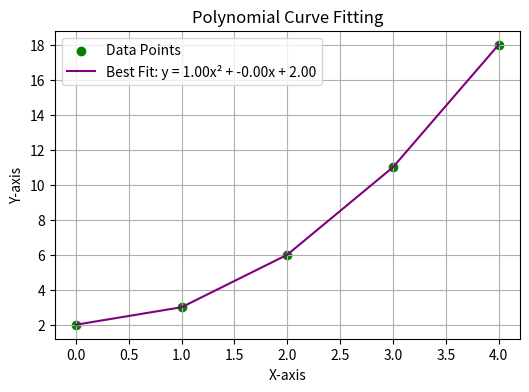

Reproduce this figure in Python.
import numpy as np
import matplotlib.pyplot as plt

# Task 2: Polynomial Curve Fitting
x = np.array([0, 1, 2, 3, 4])
y = np.array([2, 3, 6, 11, 18])

# Compute coefficients a, b, c
coeff = np.polyfit(x, y, 2)
a, b, c = coeff
fit = a * x**2 + b * x + c

# Output results
print("Task 2: Polynomial Curve Fitting")
print(f"Coefficients:\n  a = {a:.2f}\n  b = {b:.2f}\n  c = {c:.2f}")
print("Fitted Curve: y =", a, "* x^2 +", b, "* x +", c)

# Plot Polynomial Fit
plt.figure(figsize=(6, 4))
plt.scatter(x, y, color='green', label='Data Points')
plt.plot(x, fit, label=f'Best Fit: y = {a:.2f}x² + {b:.2f}x + {c:.2f}', color='purple')
plt.xlabel('X-axis')
plt.ylabel('Y-axis')
plt.title('Polynomial Curve Fitting')
plt.legend()
plt.grid()
plt.show()
